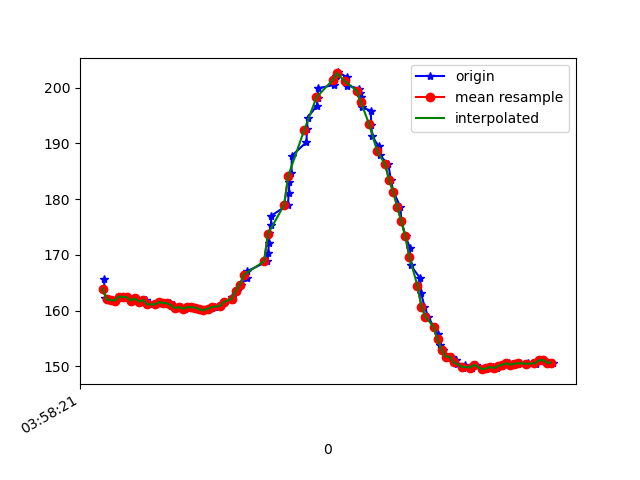

The data file committed next to this chart (first rows):
1618545501127, 1241177296600773, 165.625, -215.03906, -14.0625
1618545501133, 1241177317782557, 162.3, -215.8, -12.4
1618545501146, 1241177334813445, 162, -215, -12.21
1618545501166, 1241177353736653, 161.9, -215.1, -13.09
1618545501184, 1241177372873511, 161.8, -215.3, -12.89
1618545501205, 1241177391949326, 162.5, -215.4, -13.57
1618545501222, 1241177410994620, 162.5, -215, -12.99
1618545501244, 1241177429978871, 162.4, -215.2, -12.99
1618545501264, 1241177449054685, 161.8, -215.4, -12.7
1618545501285, 1241177468344149, 162.2, -214.8, -13.57
1618545501302, 1241177487389443, 161.6, -215.3, -13.09
1618545501319, 1241177506434737, 161.6, -215.4, -14.06
1618545501337, 1241177525510552, 161.9, -215.3, -13.96
1618545501356, 1241177544586367, 161.1, -215.3, -14.45
1618545501385, 1241177563631660, 161.1, -215.2, -12.99
1618545501402, 1241177582585390, 161.5, -215.4, -13.28
1618545501422, 1241177601691726, 161.4, -215.7, -13.38
1618545501433, 1241177621072754, 161.3, -216, -13.77
1618545501452, 1241177640057005, 161.3, -214.8, -13.57
1618545501472, 1241177659132820, 160.9, -215.3, -12.89
1618545501489, 1241177678117071, 160.4, -215.4, -13.57
1618545501508, 1241177697162365, 160.6, -215.6, -12.4
1618545501527, 1241177716238180, 160.4, -215.5, -12.3
1618545501547, 1241177735161388, 160.6, -215.3, -13.38
1618545501567, 1241177754145639, 160.6, -215, -12.21
1618545501585, 1241177773221454, 160.5, -215.8, -12.4
1618545501603, 1241177792297269, 160.3, -215.7, -12.89
1618545501623, 1241177811312041, 160.1, -215.3, -11.23
1618545501646, 1241177830387856, 160.4, -216.7, -12.3
1618545501660, 1241177849433150, 160.5, -216.1, -12.89
1618545501679, 1241177868570007, 160.7, -215.3, -12.89
1618545501705, 1241177887554258, 160.8, -215.2, -12.4
1618545501724, 1241177906874243, 161.5, -215.2, -11.62
1618545501760, 1241177926072144, 161.9, -215.2, -12.7
1618545501763, 1241177944934309, 162.4, -215.3, -11.72
1618545501788, 1241177964162731, 163.6, -214.6, -13.28
1618545501804, 1241177983421674, 164.6, -214.4, -13.09
1618545501834, 1241178002405925, 165.8, -214.3, -13.57
1618545501837, 1241178021451218, 167.1, -214.9, -12.89
1618545501937, 1241178040832246, 168.8, -214.6, -12.4
1618545501941, 1241178059938582, 170.3, -214.6, -10.25
1618545501944, 1241178079044919, 172.2, -215.5, -10.16
1618545501947, 1241178098120734, 174, -215.5, -9.277
1618545501954, 1241178117043942, 175.4, -215.7, -9.277
1618545501957, 1241178136394449, 177.1, -216.8, -7.812
1618545502038, 1241178155470264, 179, -217.4, -7.324
1618545502043, 1241178174881813, 181.2, -218.3, -6.641
1618545502046, 1241178194110234, 183.1, -218.8, -6.055
1618545502056, 1241178213277613, 184.8, -220, -5.469
1618545502058, 1241178232353428, 187.8, -220.2, -5.762
1618545502130, 1241178251398722, 190.2, -220.8, -6.055
1618545502133, 1241178270688186, 192.6, -222.2, -4.199
1618545502136, 1241178289794522, 194.6, -223.6, -4.297
1618545502182, 1241178309083986, 196.8, -225.3, -3.613
1618545502185, 1241178328495535, 198.1, -226.3, -4.199
1618545502188, 1241178347540829, 199.9, -226.2, -4.004
1618545502268, 1241178367013421, 200.5, -226.5, -4.297
1618545502271, 1241178386394449, 201.6, -226.7, -5.078
1618545502276, 1241178405805998, 202.1, -226.3, -5.762
1618545502280, 1241178424942855, 202.4, -225.8, -7.324
1618545502284, 1241178444232319, 202.6, -225.9, -7.715
... 56 more rows
